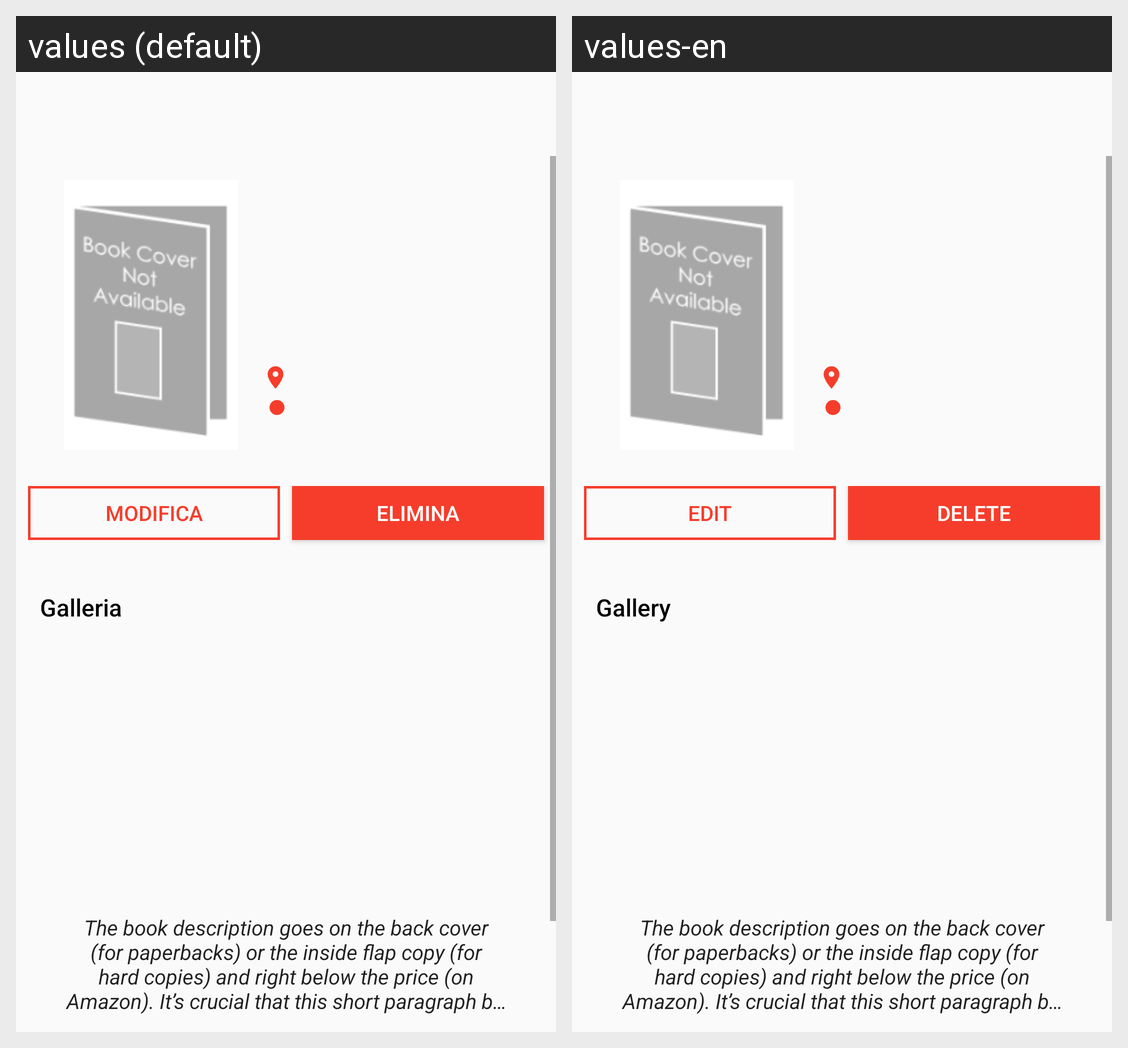

For this localized Android screen grid, give each drawn string resource with its value in every locale shown.
Android screen res/layout/activity_book_detail_library.xml rendered under 2 locales, left to right: values (default), values-en. Device: Nexus 5 (rendered at 1080×1920; each locale shown at half size, 540×960, under a caption strip naming it); theme AppTheme.
Strings drawn on this screen, with the default value and each locale's value (text and hints the layout hard-codes, and strings that could not be matched under every locale, appear in the picture but are not listed):

edit_book
  values: Modifica
  values-en: Edit

delete_book
  values: Elimina
  values-en: Delete

book_detail_gallery
  values: Galleria
  values-en: Gallery
